Run: headless pygame with SDL's dummy video driver; simulated clock (each Clock.tick advances the game by its frame time, no real sleeping); random seed 0; keys injected as events and as key.get_pressed() state; no mouse input.
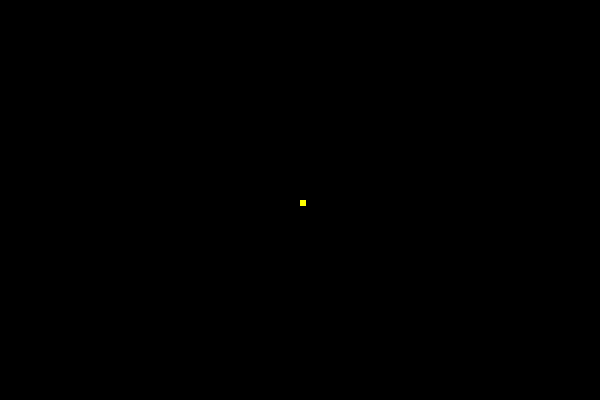
Frame 1 of 4 · flips 1–60 · no input
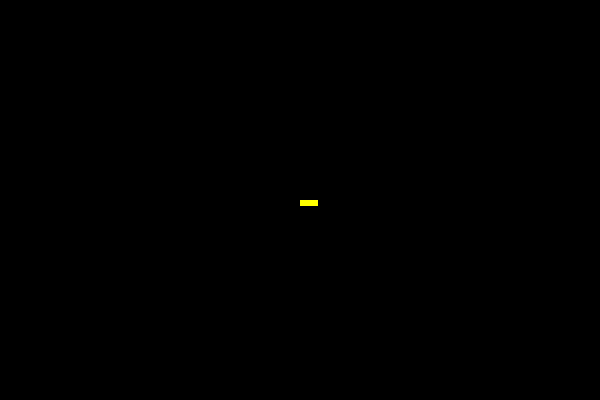
Frame 2 of 4 · flips 61–180 · tapped SPACE, RETURN · held RIGHT (→), D
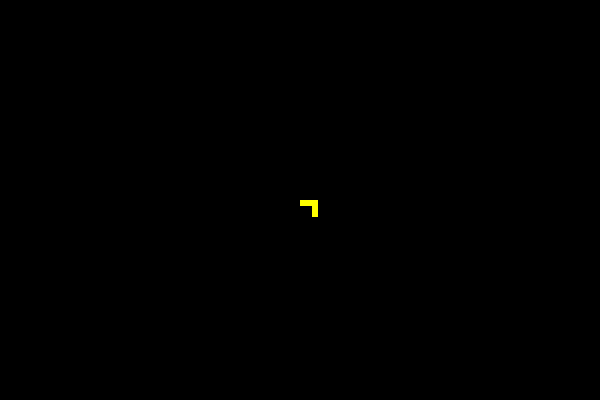
Frame 3 of 4 · flips 181–300 · held DOWN (↓), S
Frame 4 of 4 · flips 301–420 · held LEFT (←), A, UP (↑), W · screen unchanged from frame 3, image omitted

The pygame program that drew these frames:

__author__ = 'starlord'
import pygame
from pygame.locals import *

pygame.init()
screen = pygame.display.set_mode((600,400), 0, 32)
x, y = (300, 200)

while True:
    for event in pygame.event.get(): #this will close the window
        if event.type == QUIT:
            exit()

    key_pressed = pygame.key.get_pressed() #key handling
    if key_pressed[K_UP]:
        y -= .1
    elif key_pressed[K_DOWN]:
        y += .1
    elif key_pressed[K_LEFT]:
        x -= .1
    elif key_pressed[K_RIGHT]:
        x += .1

    pygame.draw.rect(screen, (255,255,0),[x,y,6,6])
    pygame.display.update()
